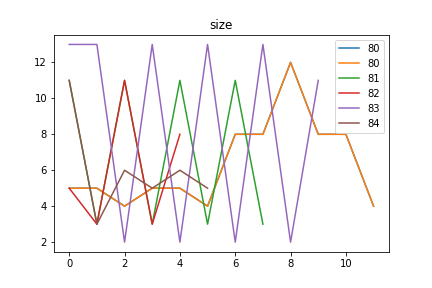

Source data for this figure (header and first rows):
size, Avg_max_fit, Gen, Dataset, CosDist, Hof
80, 74.49, 31, [9, 9, 9, 9, 9, 9, 9, 9, 7, 7, 7, 3, 5, …, 0.817, if_then_else(addOneAll(repeat(if_then_el…, [5, 5, 4, 5, 5, 4, 8, 8, 12, 8, 8, 4]
81, 74.49, 52, [9, 9, 9, 9, 9, 9, 9, 9, 7, 7, 7, 3, 5, …, 0.7713, repeat(repeat(if_then_else([11], [6], [2…, [11, 3, 11, 3, 11, 3, 11, 3]
82, 74.5, 29, [9, 9, 9, 9, 9, 9, 9, 9, 7, 7, 7, 3, 5, …, 0.7555, add(concatenate(addOneAll(subOneAll(add(…, [5, 3, 11, 3, 8]
83, 74.5, 33, [1, 2, 1, 9, 2], 0.5885, subOneAll(concatenate(mul(if_then_else(a…, [13, 13, 2, 13, 2, 13, 2, 13, 2, 11]
84, 74.5, 32, [9, 9, 9, 9, 9, 9, 9, 9, 7, 7, 7, 3, 5, …, 0.8295, if_then_else(sub(if_then_else([11], [2],…, [11, 3, 6, 5, 6, 5]
